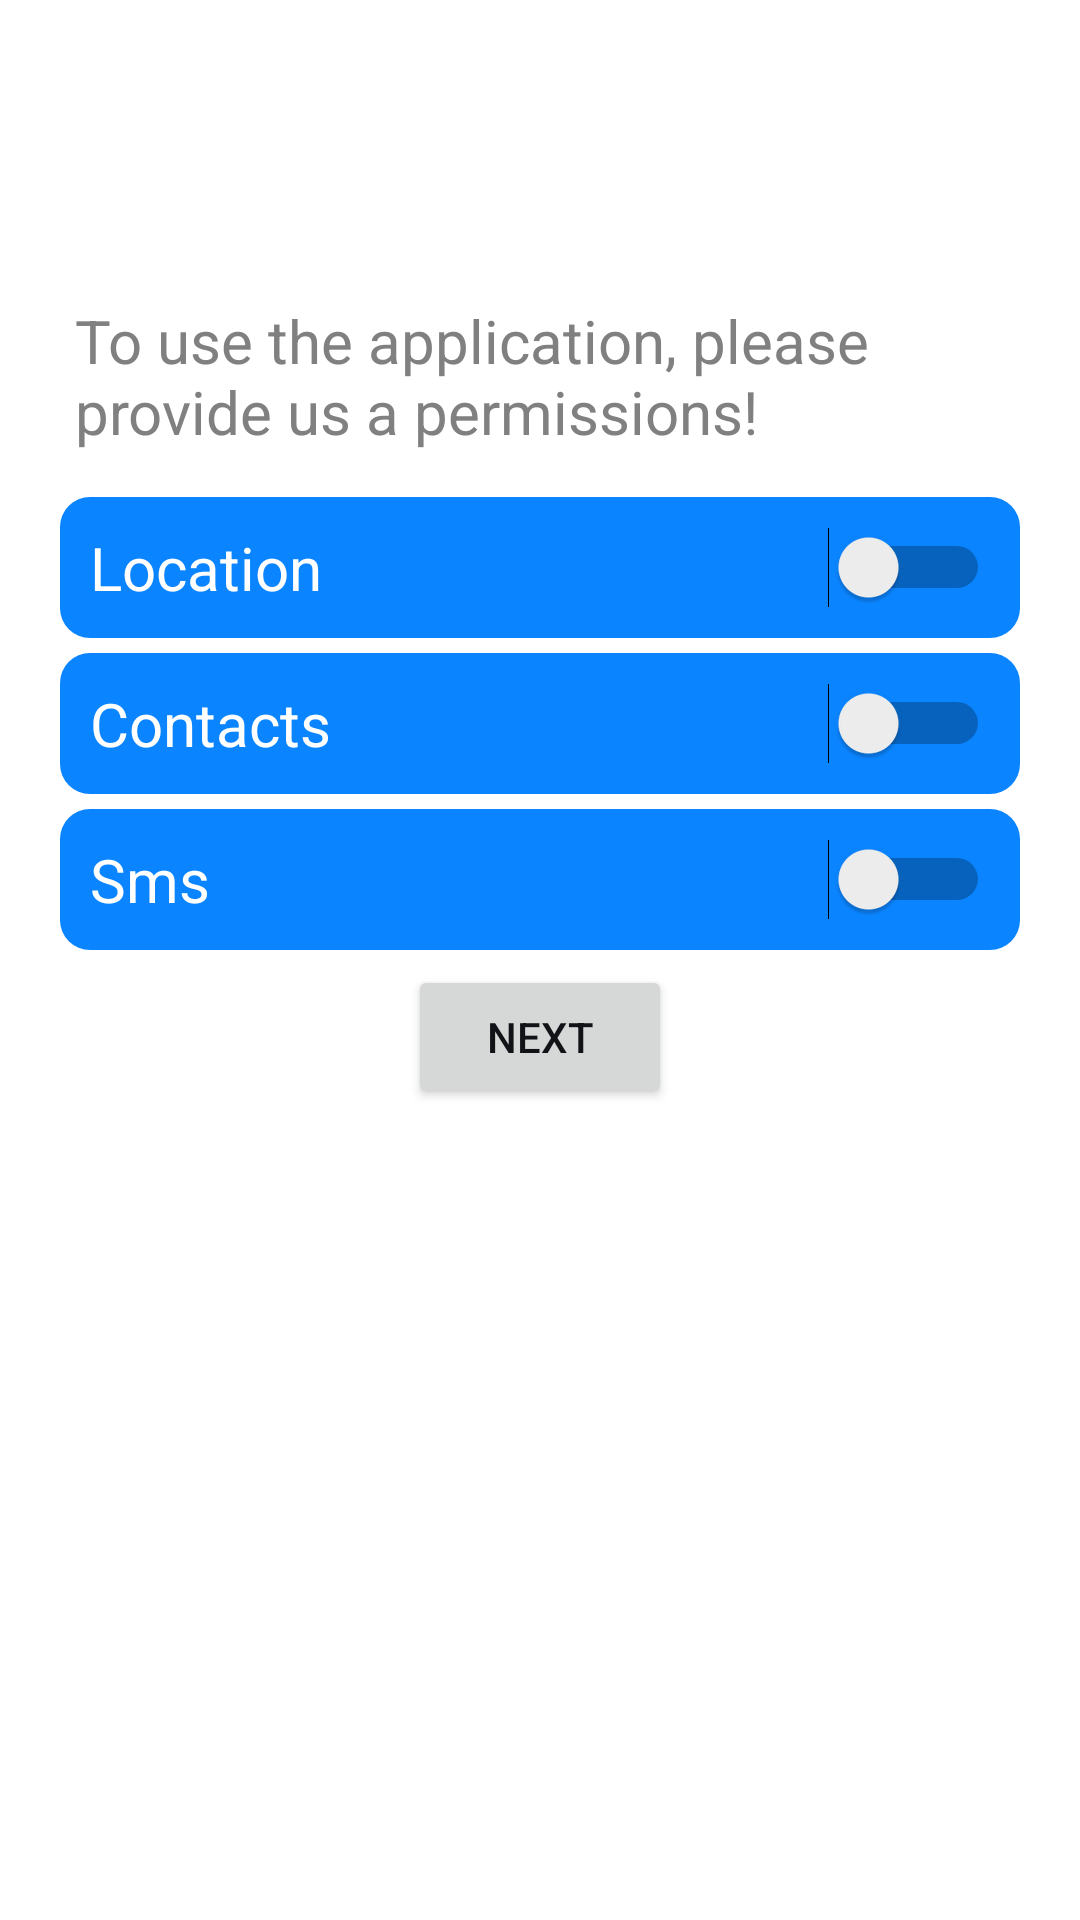

Here is an Android app screen rendered from its layout file. Give the layout XML and the strings, colors and styles it references.
<!-- AndroidManifest.xml: application theme Theme.RemLoc1 -->
<!-- res/layout/activity_permission.xml -->
<?xml version="1.0" encoding="utf-8"?>
<LinearLayout xmlns:android="http://schemas.android.com/apk/res/android"
    xmlns:app="http://schemas.android.com/apk/res-auto"
    xmlns:tools="http://schemas.android.com/tools"
    android:layout_width="match_parent"
    android:layout_height="match_parent"
    android:orientation="vertical"
    tools:context=".PermissionActivity">

    <TextView
        android:layout_marginTop="100dp"
        android:layout_marginBottom="10dp"
        android:layout_marginHorizontal="25dp"
        android:layout_width="match_parent"
        android:layout_height="wrap_content"
        android:textColor="@color/gray"
        android:text="@string/to_use_the_application_please_provide_us_a_permissions"
        android:textSize="20sp" />


    <LinearLayout
        android:layout_marginVertical="5dp"
        android:layout_marginHorizontal="20dp"
        android:layout_width="match_parent"
        android:orientation="vertical"
        android:layout_height="wrap_content">

        <LinearLayout
            android:layout_width="match_parent"
            android:background="@drawable/bg_round_pastel_blue_no_border"
            android:layout_height="wrap_content">

            <Switch
                android:id="@+id/locationSwitch"
                android:layout_marginHorizontal="10dp"
                android:layout_marginVertical="10dp"
                android:layout_width="match_parent"
                android:layout_height="wrap_content"
                android:text="@string/location"
                android:textColor="?colorOnPrimary"
                android:textSize="20sp"
                tools:ignore="UseSwitchCompatOrMaterialXml" />

        </LinearLayout>


        <LinearLayout
            android:layout_marginTop="5dp"
            android:layout_width="match_parent"
            android:background="@drawable/bg_round_pastel_blue_no_border"
            android:layout_height="wrap_content">

            <Switch
                android:id="@+id/contactsSwitch"
                android:layout_marginHorizontal="10dp"
                android:layout_marginVertical="10dp"
                android:layout_width="match_parent"
                android:layout_height="wrap_content"
                android:textColor="?colorOnPrimary"
                android:text="@string/contacts"
                android:textSize="20sp"
                tools:ignore="UseSwitchCompatOrMaterialXml" />

        </LinearLayout>


        <LinearLayout
            android:layout_marginTop="5dp"
            android:layout_width="match_parent"
            android:background="@drawable/bg_round_pastel_blue_no_border"
            android:layout_height="wrap_content">

            <Switch
                android:id="@+id/smsSwitch"
                android:layout_marginHorizontal="10dp"
                android:layout_marginVertical="10dp"
                android:layout_width="match_parent"
                android:layout_height="wrap_content"
                android:textColor="?colorOnPrimary"
                android:text="@string/sms"
                android:textSize="20sp"
                tools:ignore="UseSwitchCompatOrMaterialXml" />

        </LinearLayout>

    </LinearLayout>

    <Button
        android:id="@+id/nextButton"
        android:layout_width="wrap_content"
        android:layout_height="wrap_content"
        android:layout_gravity="center|bottom"
        android:text="@string/next"/>

</LinearLayout>
<!-- resources referenced by this layout -->
<resources>
  <color name="gray">#808080</color>
  <!-- drawable bg_round_pastel_blue_no_border (drawable-v24) -->
  <?xml version="1.0" encoding="utf-8"?>
  <shape xmlns:android="http://schemas.android.com/apk/res/android"
      android:shape="rectangle">
      <solid android:color="?colorPrimary"/>
      <stroke android:width="0dp" android:color="@color/black"/>
      <corners android:radius="10dp" />
  </shape>
  <string name="contacts">Contacts</string>
  <string name="location">Location</string>
  <string name="next">Next</string>
  <string name="sms">Sms</string>
  <string name="to_use_the_application_please_provide_us_a_permissions">To use the application, please provide us a permissions!</string>
  <style name="Theme.RemLoc1" parent="Theme.MaterialComponents.DayNight.DarkActionBar">
          
          <item name="colorPrimary">@color/apple_blue</item>
          <item name="colorPrimaryVariant">@color/apple_blue_dark</item>
          <item name="colorOnPrimary">@color/white</item>
          <item name="colorAccent">@color/apple_blue</item>
          
          <item name="colorSecondary">@color/apple_background</item>
          <item name="colorSecondaryVariant">@color/apple_card</item>
          <item name="colorOnSecondary">@color/black</item>
  
  
          <item name="colorOnPrimarySurface">@color/white</item>
  
          
          <item name="android:statusBarColor">?attr/colorPrimary</item>
          
          <item name="android:textColor">@color/apple_text</item>
  
      </style>
  <color name="black">#FF000000</color>
  <color name="apple_blue">#0A84FF</color>
  <color name="apple_blue_dark">#176FE6</color>
  <color name="white">#FFFFFFFF</color>
  <color name="apple_background">#F3F5F8</color>
  <color name="apple_card">#FFFFFF</color>
  <color name="apple_text">#111317</color>
</resources>
